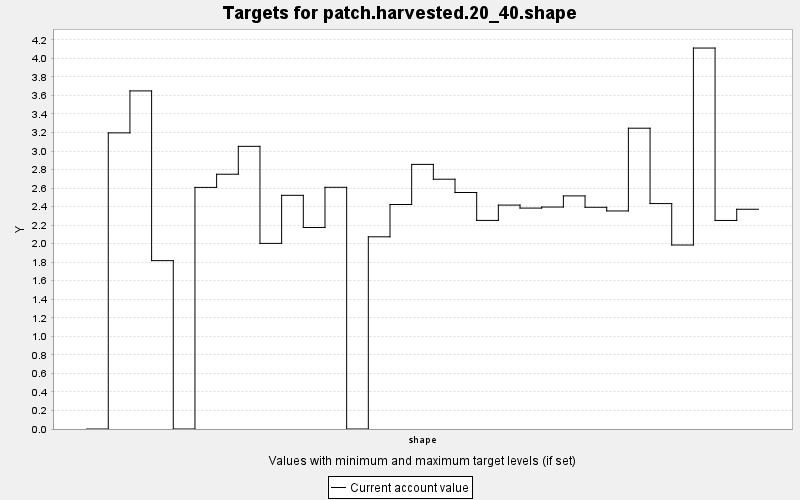

Data behind this chart, as committed beside it:
TARGET, PERIOD, YEAR, PERIODWIDTH, MINIMUM, MAXIMUM, MINWEIGHT, MAXWEIGHT, CURRENT, SUMMARY
patch.harvested.20_40.shape, 0, 0, 10.0, 0.0, 100.0, 1.0, 1.0, 0.0, 100.0
patch.harvested.20_40.shape, 1, 10, 10.0, 0.0, 100.0, 1.0, 1.0, 3.196, 100.0
patch.harvested.20_40.shape, 2, 20, 10.0, 0.0, 100.0, 1.0, 1.0, 3.648, 100.0
patch.harvested.20_40.shape, 3, 30, 10.0, 0.0, 100.0, 1.0, 1.0, 1.817, 100.0
patch.harvested.20_40.shape, 4, 40, 10.0, 0.0, 100.0, 1.0, 1.0, 0.0, 100.0
patch.harvested.20_40.shape, 5, 50, 10.0, 0.0, 100.0, 1.0, 1.0, 2.607, 100.0
patch.harvested.20_40.shape, 6, 60, 10.0, 0.0, 100.0, 1.0, 1.0, 2.749, 100.0
patch.harvested.20_40.shape, 7, 70, 10.0, 0.0, 100.0, 1.0, 1.0, 3.05, 100.0
patch.harvested.20_40.shape, 8, 80, 10.0, 0.0, 100.0, 1.0, 1.0, 2.003, 100.0
patch.harvested.20_40.shape, 9, 90, 10.0, 0.0, 100.0, 1.0, 1.0, 2.522, 100.0
patch.harvested.20_40.shape, 10, 100, 10.0, 0.0, 100.0, 1.0, 1.0, 2.174, 100.0
patch.harvested.20_40.shape, 11, 110, 10.0, 0.0, 100.0, 1.0, 1.0, 2.608, 100.0
patch.harvested.20_40.shape, 12, 120, 10.0, 0.0, 100.0, 1.0, 1.0, 0.0, 100.0
patch.harvested.20_40.shape, 13, 130, 10.0, 0.0, 100.0, 1.0, 1.0, 2.074, 100.0
patch.harvested.20_40.shape, 14, 140, 10.0, 0.0, 100.0, 1.0, 1.0, 2.423, 100.0
patch.harvested.20_40.shape, 15, 150, 10.0, 0.0, 100.0, 1.0, 1.0, 2.855, 100.0
patch.harvested.20_40.shape, 16, 160, 10.0, 0.0, 100.0, 1.0, 1.0, 2.695, 100.0
patch.harvested.20_40.shape, 17, 170, 10.0, 0.0, 100.0, 1.0, 1.0, 2.552, 100.0
patch.harvested.20_40.shape, 18, 180, 10.0, 0.0, 100.0, 1.0, 1.0, 2.251, 100.0
patch.harvested.20_40.shape, 19, 190, 10.0, 0.0, 100.0, 1.0, 1.0, 2.416, 100.0
patch.harvested.20_40.shape, 20, 200, 10.0, 0.0, 100.0, 1.0, 1.0, 2.384, 100.0
patch.harvested.20_40.shape, 21, 210, 10.0, 0.0, 100.0, 1.0, 1.0, 2.395, 100.0
patch.harvested.20_40.shape, 22, 220, 10.0, 0.0, 100.0, 1.0, 1.0, 2.516, 100.0
patch.harvested.20_40.shape, 23, 230, 10.0, 0.0, 100.0, 1.0, 1.0, 2.393, 100.0
patch.harvested.20_40.shape, 24, 240, 10.0, 0.0, 100.0, 1.0, 1.0, 2.353, 100.0
patch.harvested.20_40.shape, 25, 250, 10.0, 0.0, 100.0, 1.0, 1.0, 3.246, 100.0
patch.harvested.20_40.shape, 26, 260, 10.0, 0.0, 100.0, 1.0, 1.0, 2.433, 100.0
patch.harvested.20_40.shape, 27, 270, 10.0, 0.0, 100.0, 1.0, 1.0, 1.985, 100.0
patch.harvested.20_40.shape, 28, 280, 10.0, 0.0, 100.0, 1.0, 1.0, 4.111, 100.0
patch.harvested.20_40.shape, 29, 290, 10.0, 0.0, 100.0, 1.0, 1.0, 2.25, 100.0
patch.harvested.20_40.shape, 30, 300, 10.0, 0.0, 100.0, 1.0, 1.0, 2.371, 100.0
